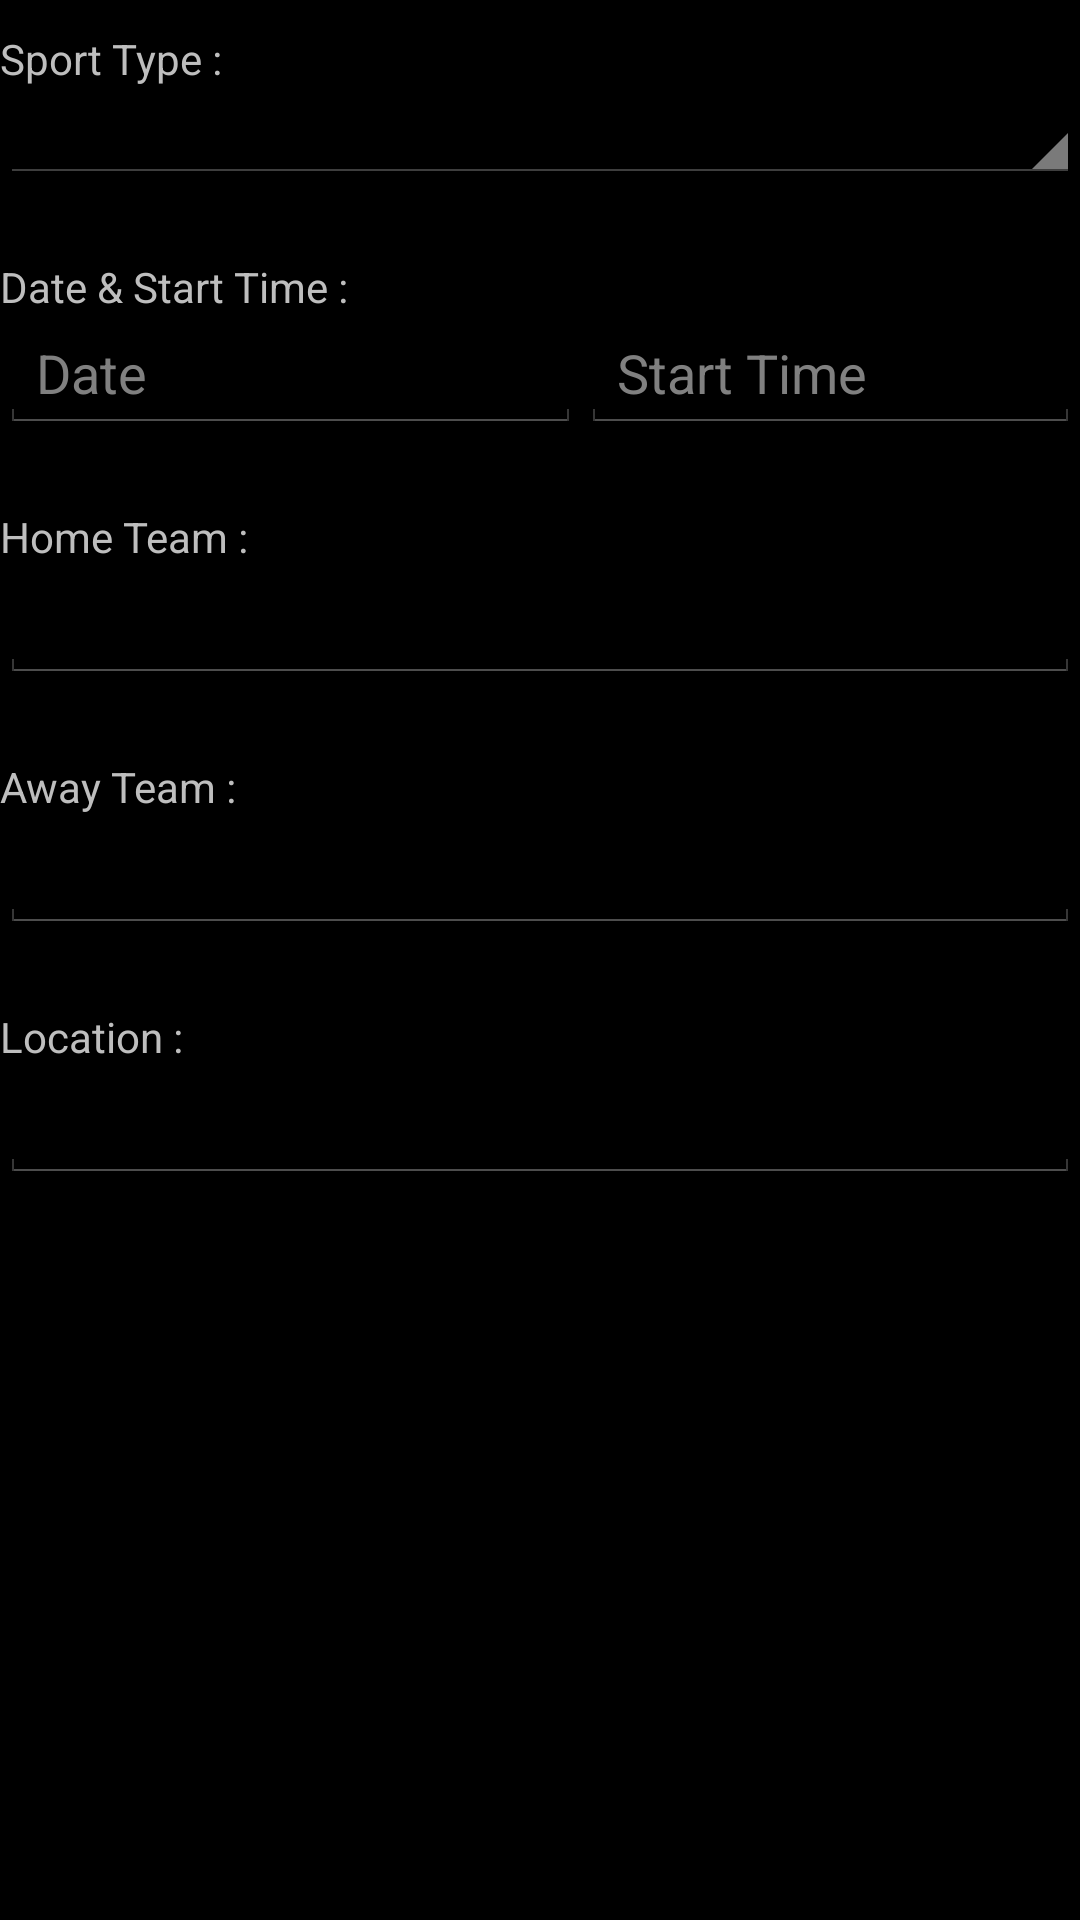

Reconstruct the res/layout file that produces this screen, plus the resources it refers to.
<!-- AndroidManifest.xml: application theme AppTheme -->
<!-- res/layout/activity_new_event.xml -->
<RelativeLayout xmlns:android="http://schemas.android.com/apk/res/android"
    xmlns:tools="http://schemas.android.com/tools" android:layout_width="match_parent"
    android:layout_height="match_parent"
    android:paddingLeft="0dp"
    android:paddingRight="0dp"
    android:paddingTop="0dp"
    android:paddingBottom="0dp"
    tools:context=".NewEventActivity">

    <ScrollView
        android:layout_width="fill_parent"
        android:layout_height="fill_parent"
        android:id="@+id/scrollView" >

        <LinearLayout
            android:orientation="vertical"
            android:layout_width="fill_parent"
            android:layout_height="fill_parent"
            android:layout_alignParentLeft="true"
            android:layout_alignParentStart="true"
            android:layout_alignParentTop="true">

            <TextView
                android:layout_width="wrap_content"
                android:layout_height="wrap_content"
                android:textAppearance="?android:attr/textAppearanceSmall"
                android:text="@string/label_newevent_enterSportType"
                android:layout_marginTop="10dp"/>
            <Spinner
                android:layout_width="fill_parent"
                android:layout_height="wrap_content"
                android:id="@+id/sports_type_selector"
                android:focusable="true"/>
            <ExpandableListView
                android:layout_width="wrap_content"
                android:layout_height="wrap_content"
                android:id="@+id/expandableListView"/>

            <TextView
                android:layout_width="wrap_content"
                android:layout_height="wrap_content"
                android:textAppearance="?android:attr/textAppearanceSmall"
                android:text="@string/label_newevent_enterDateTime"
                android:layout_marginTop="25dp"/>
            <LinearLayout
                android:orientation="horizontal"
                android:layout_width="match_parent"
                android:layout_height="wrap_content">

                <EditText
                    android:layout_width="0dip"
                    android:layout_weight="7"
                    android:layout_height="wrap_content"
                    android:inputType="none"
                    android:id="@+id/event_date_entry"
                    android:clickable="true"
                    android:editable="false"
                    android:focusable="false"
                    android:hint="@string/hint_newevent_enterDate"
                    android:onClick="showEventDatePicker"/>
                <EditText
                    android:layout_width="0dip"
                    android:layout_weight="6"
                    android:layout_height="wrap_content"
                    android:inputType="none"
                    android:id="@+id/event_time_entry"
                    android:clickable="true"
                    android:editable="false"
                    android:focusable="false"
                    android:hint="@string/hint_newevent_enterTime"
                    android:onClick="showEventTimePicker"/>
            </LinearLayout>


            <TextView
                android:layout_width="wrap_content"
                android:layout_height="wrap_content"
                android:textAppearance="?android:attr/textAppearanceSmall"
                android:text="@string/label_newevent_enterHomeTeam"
                android:layout_marginTop="25dp"/>
            <AutoCompleteTextView
                android:layout_width="fill_parent"
                android:layout_height="wrap_content"
                android:inputType="text|textCapWords"
                android:id="@+id/team_home_entry"/>

            <TextView
                android:layout_width="wrap_content"
                android:layout_height="wrap_content"
                android:textAppearance="?android:attr/textAppearanceSmall"
                android:text="@string/label_newevent_enterAwayTeam"
                android:layout_marginTop="25dp"/>
            <AutoCompleteTextView
                android:layout_width="fill_parent"
                android:layout_height="wrap_content"
                android:inputType="text|textCapWords"
                android:id="@+id/team_away_entry"/>

            <TextView
                android:layout_width="wrap_content"
                android:layout_height="wrap_content"
                android:textAppearance="?android:attr/textAppearanceSmall"
                android:text="@string/label_newevent_enterlocation"
                android:layout_marginTop="25dp"/>
            <AutoCompleteTextView
                android:layout_width="fill_parent"
                android:layout_height="wrap_content"
                android:inputType="text|textCapWords"
                android:id="@+id/location_entry"/>


            <View
                android:layout_width="fill_parent"
                android:layout_height="10dip"/>

        </LinearLayout>
    </ScrollView>

</RelativeLayout>
<!-- resources referenced by this layout -->
<resources>
  <string name="hint_newevent_enterDate">Date</string>
  <string name="hint_newevent_enterTime">Start Time</string>
  <string name="label_newevent_enterAwayTeam">Away Team :</string>
  <string name="label_newevent_enterDateTime">Date &amp; Start Time :</string>
  <string name="label_newevent_enterHomeTeam">Home Team :</string>
  <string name="label_newevent_enterSportType">Sport Type :</string>
  <string name="label_newevent_enterlocation">Location :</string>
  <style name="AppTheme" parent="AppBaseTheme">
          
          <item name="android:listViewStyle">@style/TransparentListView</item>
          <item name="android:expandableListViewStyle">@style/TransparentExpandableListView</item>
  
          <item name="android:actionButtonStyle">@style/ActionButtonStyle</item>
  
          
          <item name="android:spinnerItemStyle">
              @style/spinnerItemStyle
          </item>
  
          
      </style>
  <style name="AppBaseTheme" parent="android:Theme.Holo" />
  <style name="TransparentListView" parent="@android:style/Widget.ListView">
          <item name="android:cacheColorHint">@android:color/transparent</item>
      </style>
  <style name="TransparentExpandableListView" parent="@android:style/Widget.ExpandableListView">
          <item name="android:cacheColorHint">@android:color/transparent</item>
      </style>
  <style name="ActionButtonStyle" parent="AppBaseTheme">
          <item name="android:minWidth">20dip</item>
          <item name="android:paddingLeft">100dip</item>
      </style>
  <style name="spinnerItemStyle">
          <item name="android:textSize">20sp</item>
      </style>
</resources>
